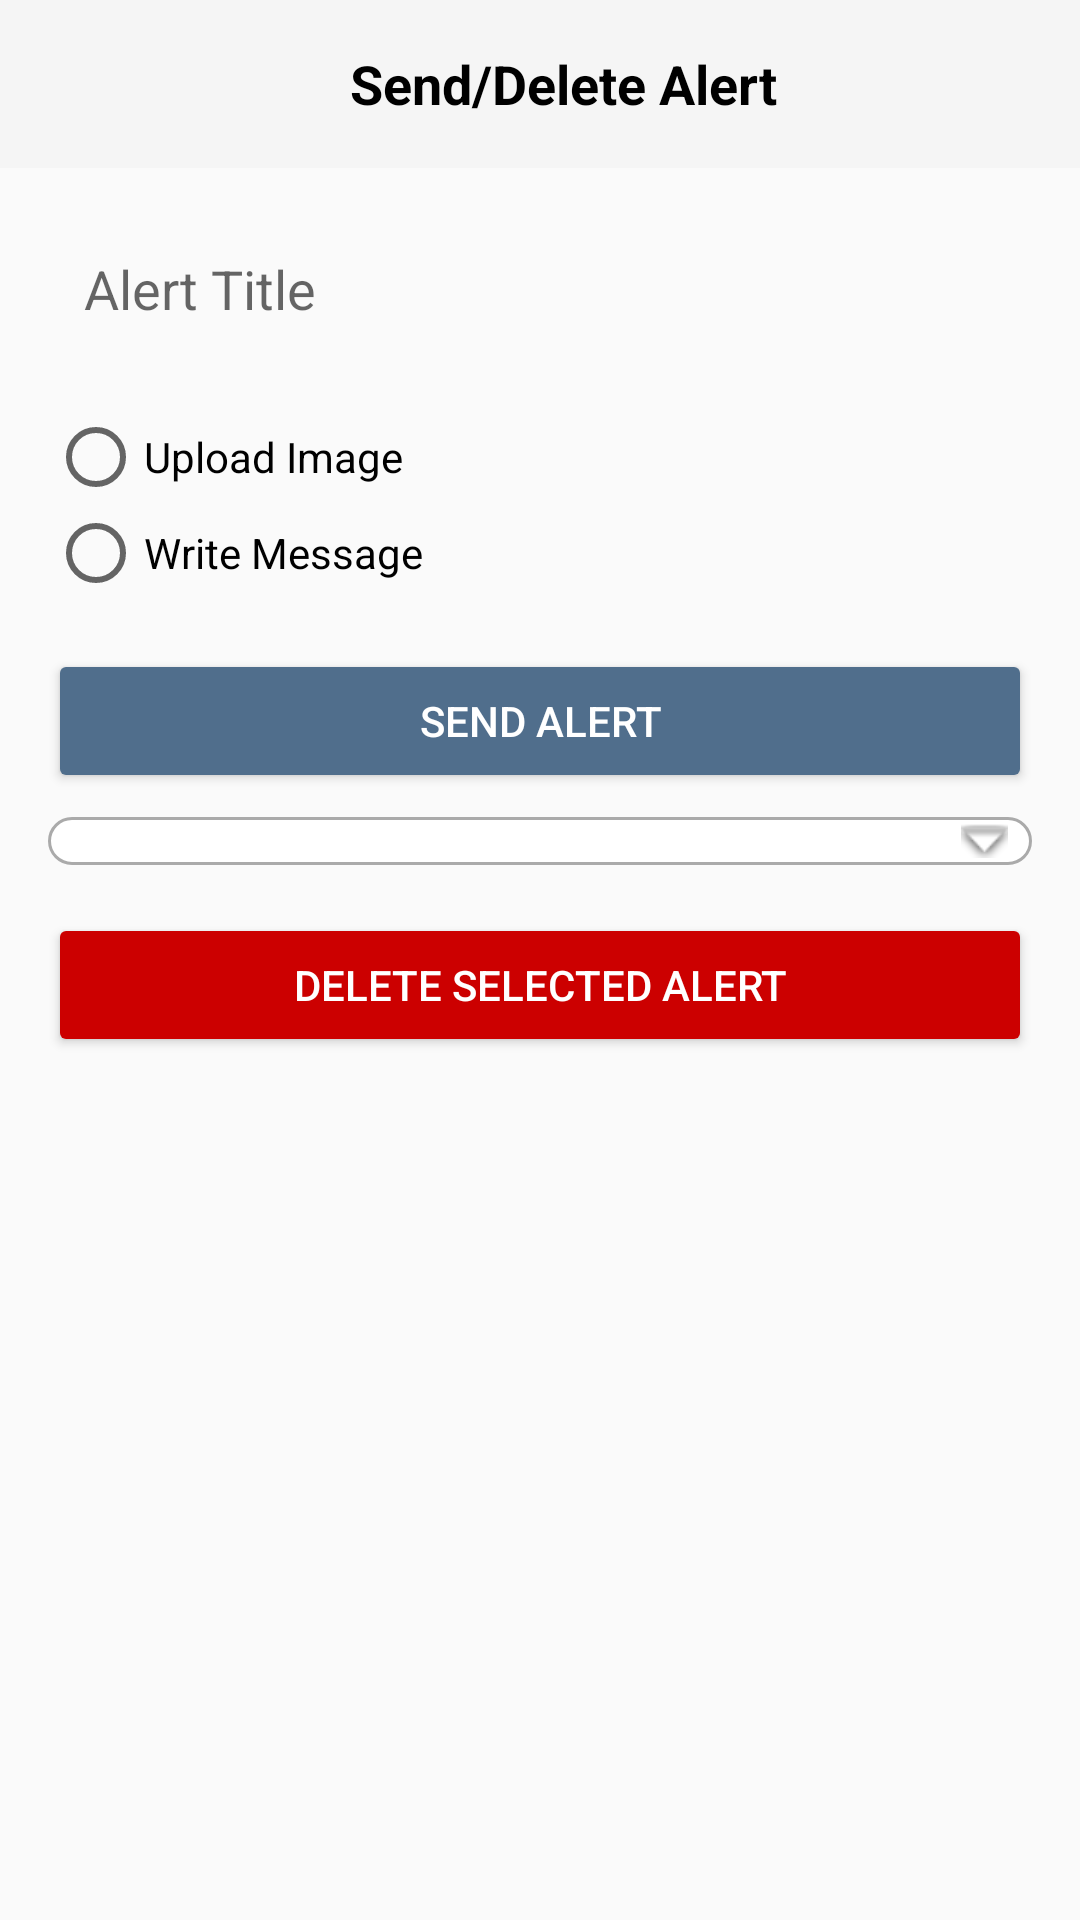

Write the Android layout XML for this screen, with the resource values it uses.
<!-- AndroidManifest.xml: application theme AppTheme -->
<!-- res/layout/activity_send_alert.xml -->
<?xml version="1.0" encoding="utf-8"?>
<androidx.constraintlayout.widget.ConstraintLayout
    xmlns:android="http://schemas.android.com/apk/res/android"
    xmlns:app="http://schemas.android.com/apk/res-auto"
    xmlns:tools="http://schemas.android.com/tools"
    android:layout_width="match_parent"
    android:layout_height="match_parent"
    tools:context="AdminSendAlert.SendAlertActivity">

    
    <androidx.appcompat.widget.Toolbar
        android:id="@+id/toolbar"
        android:layout_width="0dp"
        android:layout_height="?attr/actionBarSize"
        android:background="?attr/colorPrimary"
        app:layout_constraintTop_toTopOf="parent"
        app:layout_constraintStart_toStartOf="parent"
        app:layout_constraintEnd_toEndOf="parent">

        <RelativeLayout
            android:layout_width="match_parent"
            android:layout_height="match_parent"
            android:paddingStart="8dp"
            android:paddingEnd="8dp">

            
            <TextView
                android:id="@+id/toolbar_title"
                android:layout_width="wrap_content"
                android:layout_height="wrap_content"
                android:text="Send/Delete Alert"
                android:textColor="@android:color/black"
                android:textSize="18sp"
                android:textStyle="bold"
                android:layout_centerInParent="true" />
        </RelativeLayout>
    </androidx.appcompat.widget.Toolbar>

    
    <ScrollView
        android:id="@+id/scrollView"
        android:layout_width="0dp"
        android:layout_height="0dp"
        android:padding="16dp"
        app:layout_constraintTop_toBottomOf="@id/toolbar"
        app:layout_constraintBottom_toBottomOf="parent"
        app:layout_constraintStart_toStartOf="parent"
        app:layout_constraintEnd_toEndOf="parent">

        <LinearLayout
            android:layout_width="match_parent"
            android:layout_height="wrap_content"
            android:orientation="vertical">

            
            <EditText
                android:id="@+id/alertTitle"
                android:layout_width="match_parent"
                android:layout_height="wrap_content"
                android:hint="Alert Title"
                android:padding="12dp"
                android:background="@drawable/edit_text_background" />

            
            <RadioGroup
                android:id="@+id/optionsGroup"
                android:layout_width="wrap_content"
                android:layout_height="wrap_content"
                android:orientation="vertical"
                android:layout_marginTop="16dp">

                <RadioButton
                    android:id="@+id/uploadImage"
                    android:layout_width="wrap_content"
                    android:layout_height="wrap_content"
                    android:text="Upload Image" />

                <RadioButton
                    android:id="@+id/writeMessage"
                    android:layout_width="wrap_content"
                    android:layout_height="wrap_content"
                    android:text="Write Message" />
            </RadioGroup>

            
            <EditText
                android:id="@+id/messageInput"
                android:layout_width="match_parent"
                android:layout_height="wrap_content"
                android:hint="Write your message here"
                android:padding="12dp"
                android:visibility="gone"
                android:layout_marginTop="8dp"
                android:background="@drawable/edit_text_background" />

            
            <ImageView
                android:id="@+id/imageView"
                android:layout_width="match_parent"
                android:layout_height="200dp"
                android:layout_marginTop="8dp"
                android:visibility="gone"
                android:scaleType="centerCrop" />

            
            <Button
                android:id="@+id/btn_send_alert"
                android:layout_width="match_parent"
                android:layout_height="wrap_content"
                android:text="Send Alert"
                android:textColor="@android:color/white"
                android:backgroundTint="@color/logoBlue"
                android:layout_marginTop="16dp" />

            
            <Spinner
                android:id="@+id/spinner_alerts"
                android:layout_width="match_parent"
                android:layout_height="wrap_content"
                android:layout_marginTop="8dp"
                android:padding="8dp"
                android:background="@drawable/spinner_background"
                android:spinnerMode="dropdown" />

            
            <Button
                android:id="@+id/btn_delete_alert"
                android:layout_width="match_parent"
                android:layout_height="wrap_content"
                android:text="Delete Selected Alert"
                android:textColor="@android:color/white"
                android:backgroundTint="@android:color/holo_red_dark"
                android:layout_marginTop="16dp" />
        </LinearLayout>
    </ScrollView>
</androidx.constraintlayout.widget.ConstraintLayout>
<!-- resources referenced by this layout -->
<resources>
  <color name="logoBlue">#506E8C</color>
  <!-- drawable spinner_background (drawable) -->
  <?xml version="1.0" encoding="utf-8"?>
  <layer-list xmlns:android="http://schemas.android.com/apk/res/android">
  
      
      <item>
          <shape android:shape="rectangle">
              <solid android:color="@android:color/white" />
              <corners android:radius="8dp" />
              <stroke android:width="1dp" android:color="@android:color/darker_gray" />
          </shape>
      </item>
  
      
      <item android:right="8dp" android:gravity="end|center_vertical">
          <bitmap
              android:src="@android:drawable/arrow_down_float"
              android:gravity="center" />
      </item>
  </layer-list>
  <style name="AppTheme" parent="Theme.AppCompat.Light.NoActionBar">
  
          
          
      </style>
</resources>
